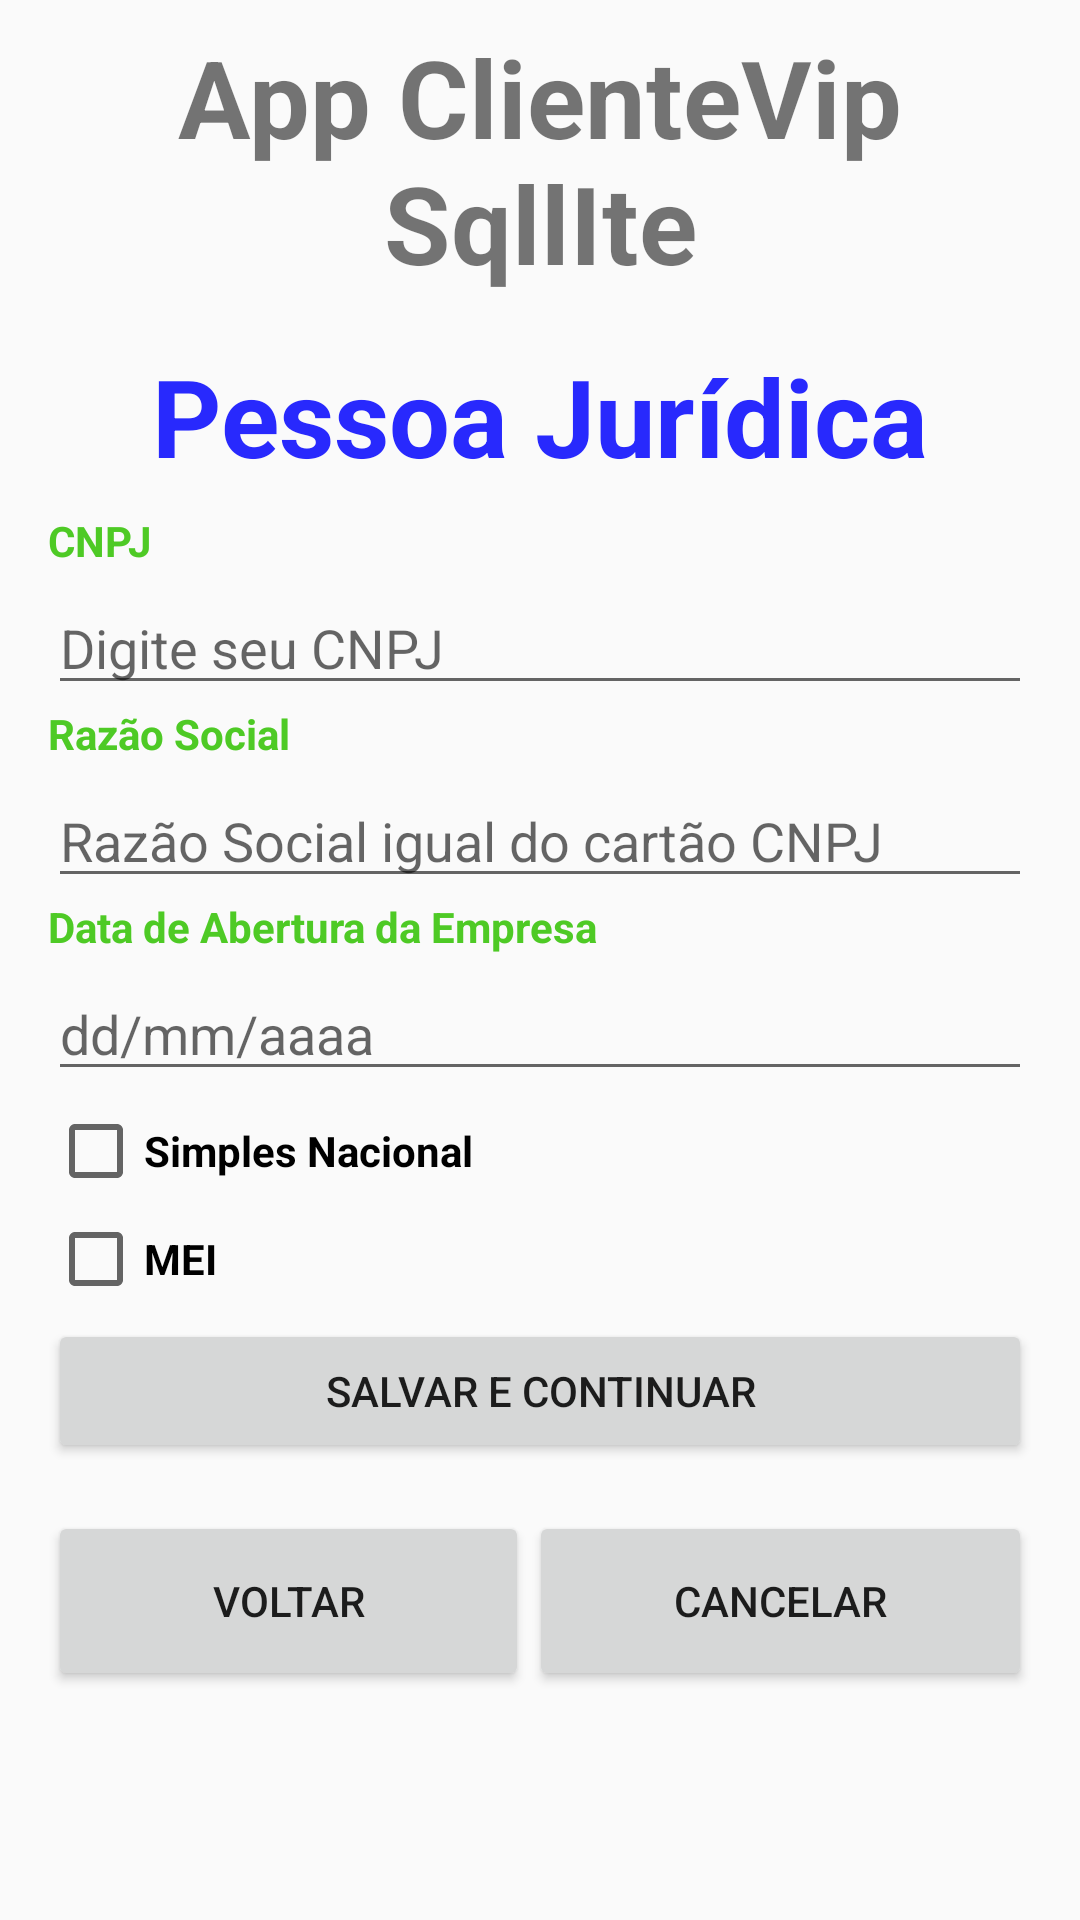

This screen was rendered from an Android layout file. Write that file and the resources it references.
<!-- AndroidManifest.xml: application theme Theme.AppClienteVipSqlLite -->
<!-- res/layout/activity_cliente_pessoa_juridica.xml -->
<?xml version="1.0" encoding="utf-8"?>
<androidx.appcompat.widget.LinearLayoutCompat xmlns:android="http://schemas.android.com/apk/res/android"
    xmlns:app="http://schemas.android.com/apk/res-auto"
    xmlns:tools="http://schemas.android.com/tools"
    android:layout_width="match_parent"
    android:layout_height="match_parent"
    android:orientation="vertical"
    tools:context=".view.ClientePessoaJuridicaActivity">

    <TextView
        android:id="@+id/txtAppName"
        android:layout_width="match_parent"
        android:layout_height="wrap_content"
        android:layout_margin="8dp"
        android:gravity="center_horizontal"
        android:text="@string/app_name"
        android:textSize="36dp"
        android:textStyle="bold" />

    <TextView
        android:id="@+id/txtPessoaJuridica"
        android:layout_width="match_parent"
        android:layout_height="wrap_content"
        android:layout_margin="8dp"
        android:gravity="center_horizontal"
        android:text="@string/txtPessoaJuridica"
        android:textColor="@color/colorAzul"
        android:textSize="36dp"
        android:textStyle="bold" />

    <TextView
        android:id="@+id/txtCnpj"
        android:layout_width="wrap_content"
        android:layout_height="wrap_content"
        android:layout_marginLeft="16dp"
        android:text="@string/txtCnpj"
        android:textColor="@color/colorVerde"
        android:textStyle="bold" />

    <EditText
        android:id="@+id/editCnpj"
        android:layout_width="match_parent"
        android:layout_height="wrap_content"
        android:layout_marginLeft="16dp"
        android:layout_marginTop="4dp"
        android:layout_marginRight="16dp"
        android:ems="10"
        android:inputType="text"
        android:hint="@string/txtHintCnpj" />

    <TextView
        android:id="@+id/txtRazaoSocial"
        android:layout_width="wrap_content"
        android:layout_height="wrap_content"
        android:layout_marginLeft="16dp"
        android:text="@string/txtRazaoSocial"
        android:textColor="@color/colorVerde"
        android:textStyle="bold" />

    <EditText
        android:id="@+id/editRazaoSocial"
        android:layout_width="match_parent"
        android:layout_height="wrap_content"
        android:layout_marginLeft="16dp"
        android:layout_marginTop="4dp"
        android:layout_marginRight="16dp"
        android:ems="10"
        android:inputType="text"
        android:hint="@string/txtHintRazaoSocial" />

    <TextView
        android:id="@+id/txtDataAbertura"
        android:layout_width="wrap_content"
        android:layout_height="wrap_content"
        android:layout_marginLeft="16dp"
        android:text="@string/txtDataAbertura"
        android:textColor="@color/colorVerde"
        android:textStyle="bold" />

    <EditText
        android:id="@+id/editDataAbertura"
        android:layout_width="match_parent"
        android:layout_height="wrap_content"
        android:layout_marginLeft="16dp"
        android:layout_marginTop="4dp"
        android:layout_marginRight="16dp"
        android:ems="10"
        android:inputType="date"
        android:hint="@string/txtHintDataAbertura" />

    <CheckBox
        android:id="@+id/ckSimplesNacional"
        android:layout_width="match_parent"
        android:layout_height="wrap_content"
        android:layout_marginLeft="16dp"
        android:layout_marginTop="4dp"
        android:layout_marginRight="16dp"
        android:onClick="simplesNacional"
        android:text="@string/txtSimplesNacional"
        android:textStyle="bold" />

    <CheckBox
        android:id="@+id/ckMei"
        android:layout_width="match_parent"
        android:layout_height="wrap_content"
        android:layout_marginLeft="16dp"
        android:layout_marginTop="4dp"
        android:layout_marginRight="16dp"
        android:onClick="mei"
        android:text="@string/txtMei"
        android:textStyle="bold" />

    <Button
        android:id="@+id/btnSalvarContinuar"
        android:layout_width="match_parent"
        android:layout_height="wrap_content"
        android:layout_marginLeft="16dp"
        android:layout_marginTop="4dp"
        android:layout_marginRight="16dp"
        android:text="@string/btnSalvarContinuar" />

    <androidx.appcompat.widget.LinearLayoutCompat
        android:layout_width="match_parent"
        android:layout_height="wrap_content"
        android:orientation="horizontal"
        android:layout_margin="16dp">

    <Button
        android:id="@+id/btnVoltar"
        android:layout_width="wrap_content"
        android:layout_height="60dp"
        android:layout_marginTop="4dp"
        android:layout_weight="1"
        android:layout_gravity="center_horizontal"
        android:onClick="voltaClienteVip"
        android:text="@string/btnVoltar" />

    <Button
        android:id="@+id/btnCancelar"
        android:layout_width="wrap_content"
        android:layout_height="60dp"
        android:layout_marginTop="4dp"
        android:layout_weight="1"
        android:layout_gravity="center_horizontal"
        android:text="@string/btnCancelar" />
    </androidx.appcompat.widget.LinearLayoutCompat>

</androidx.appcompat.widget.LinearLayoutCompat>
<!-- resources referenced by this layout -->
<resources>
  <color name="colorAzul">#2829FD</color>
  <color name="colorVerde">#4ECA25</color>
  <string name="app_name">App ClienteVip SqllIte</string>
  <string name="btnCancelar">CANCELAR</string>
  <string name="btnSalvarContinuar">SALVAR E CONTINUAR</string>
  <string name="btnVoltar">VOLTAR</string>
  <string name="txtCnpj">CNPJ</string>
  <string name="txtDataAbertura">Data de Abertura da Empresa</string>
  <string name="txtHintCnpj">Digite seu CNPJ</string>
  <string name="txtHintDataAbertura">dd/mm/aaaa</string>
  <string name="txtHintRazaoSocial">Razão Social igual do cartão CNPJ</string>
  <string name="txtMei">MEI</string>
  <string name="txtPessoaJuridica">Pessoa Jurídica</string>
  <string name="txtRazaoSocial">Razão Social</string>
  <string name="txtSimplesNacional">Simples Nacional</string>
  <style name="Theme.AppClienteVipSqlLite" parent="Base.Theme.AppClienteVipSqlLite" />
  <style name="Base.Theme.AppClienteVipSqlLite" parent="Theme.AppCompat.Light.DarkActionBar">
          
          
      </style>
</resources>
